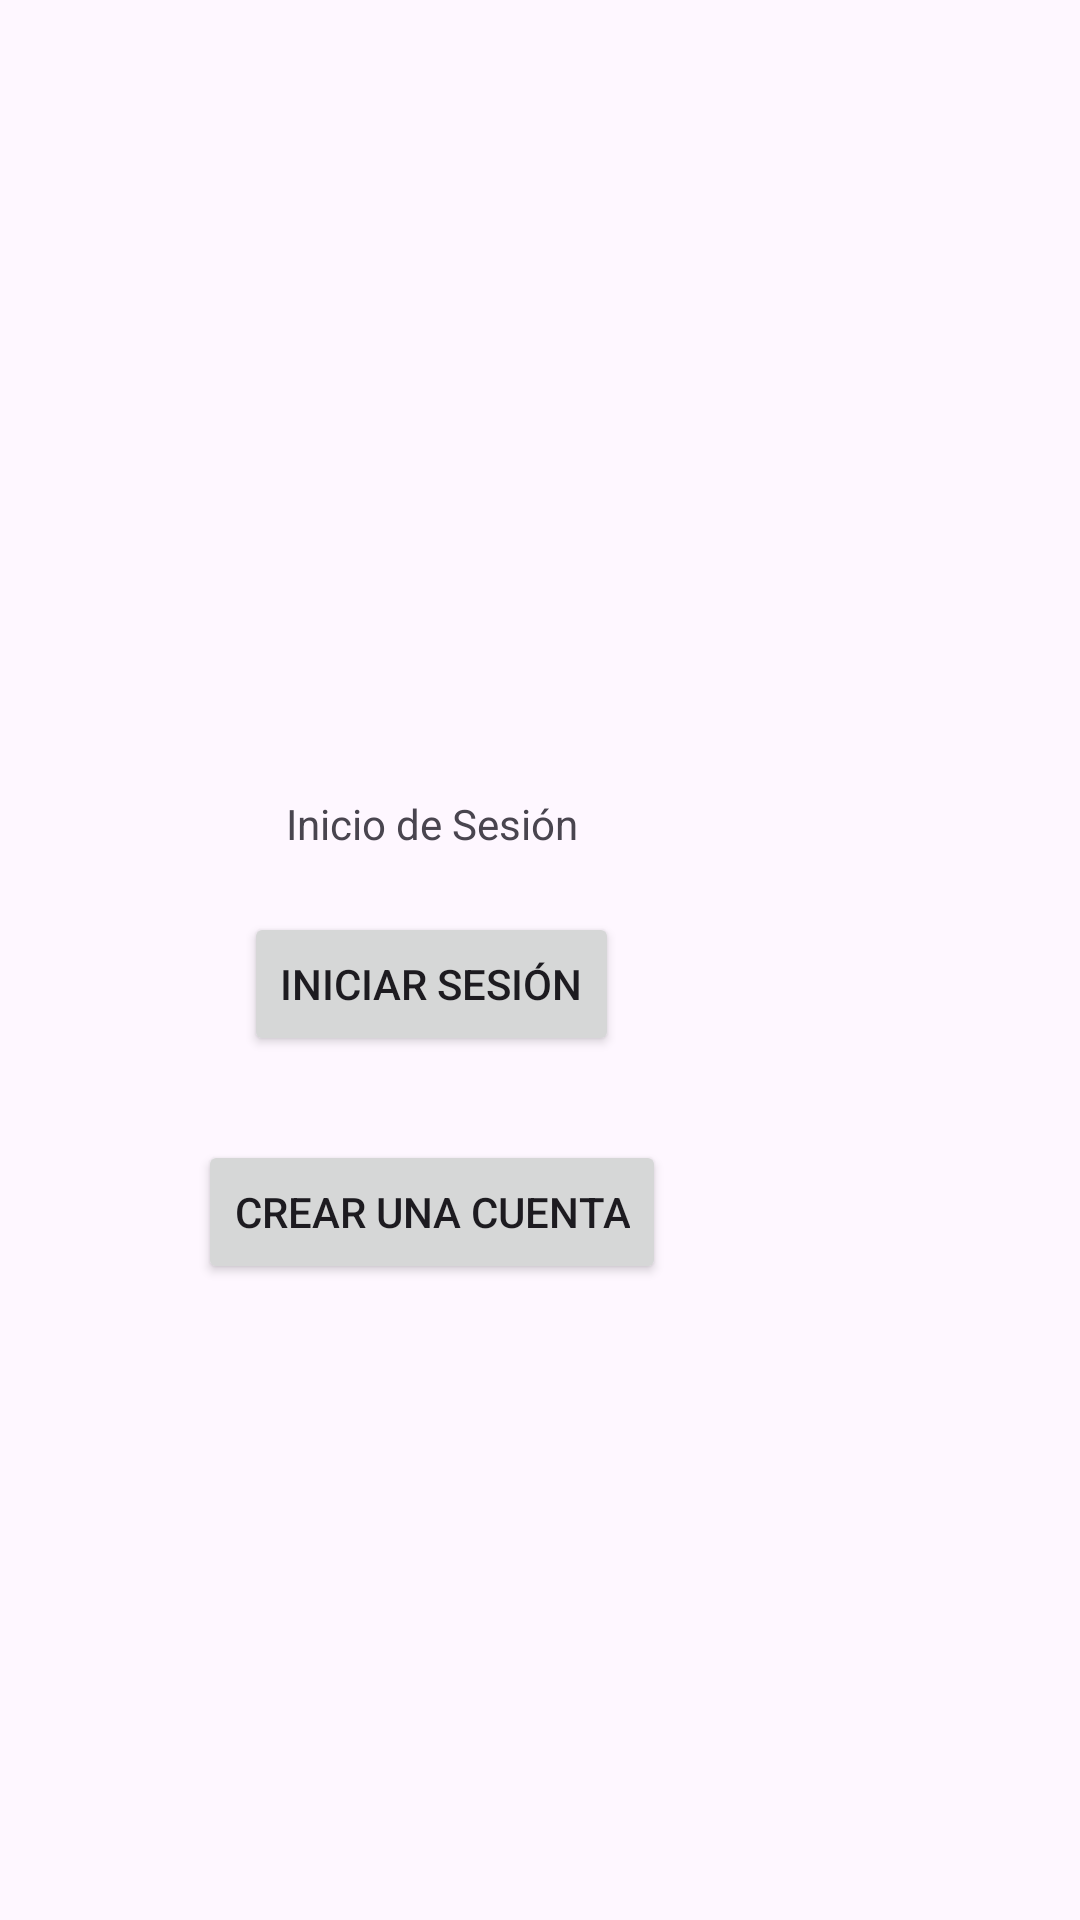

Reconstruct the res/layout file that produces this screen, plus the resources it refers to.
<!-- AndroidManifest.xml: application theme Theme.DigitalServices -->
<!-- res/layout/login.xml -->
<?xml version="1.0" encoding="utf-8"?>
<androidx.constraintlayout.widget.ConstraintLayout xmlns:android="http://schemas.android.com/apk/res/android"
    xmlns:app="http://schemas.android.com/apk/res-auto"
    xmlns:tools="http://schemas.android.com/tools"
    android:layout_width="match_parent"
    android:layout_height="match_parent">

    <LinearLayout
        android:layout_width="wrap_content"
        android:layout_height="wrap_content"
        android:orientation="vertical"
        tools:layout_editor_absoluteX="67dp"
        tools:layout_editor_absoluteY="58dp"
        tools:ignore="MissingConstraints">

        <ImageView
            android:id="@+id/imageView"
            android:layout_width="match_parent"
            android:layout_height="249dp"
            android:foregroundGravity="center"
            app:srcCompat="@drawable/logo" />

        <LinearLayout
            android:layout_width="288dp"
            android:layout_height="179dp"
            android:foregroundGravity="center"
            android:gravity="center"
            android:orientation="vertical">

            <TextView
                android:id="@+id/login_text"
                android:layout_width="wrap_content"
                android:layout_height="wrap_content"
                android:layout_marginTop="?attr/listPreferredItemPaddingStart"
                android:layout_marginBottom="20dp"
                android:text="Inicio de Sesión" />

            <Button
                android:id="@+id/login_button"
                android:layout_width="wrap_content"
                android:layout_height="wrap_content"
                android:layout_gravity="center_horizontal|center_vertical"
                android:gravity="center"
                android:text="Iniciar Sesión" />

            <Button
                android:id="@+id/register_button"
                android:layout_width="wrap_content"
                android:layout_height="wrap_content"
                android:layout_marginTop="28dp"
                android:gravity="center"
                android:text="Crear una cuenta" />

        </LinearLayout>
    </LinearLayout>

</androidx.constraintlayout.widget.ConstraintLayout>
<!-- resources referenced by this layout -->
<resources>
  <style name="Theme.DigitalServices" parent="Base.Theme.DigitalServices" />
  <style name="Base.Theme.DigitalServices" parent="Theme.Material3.DayNight.NoActionBar">
          
          
      </style>
</resources>
